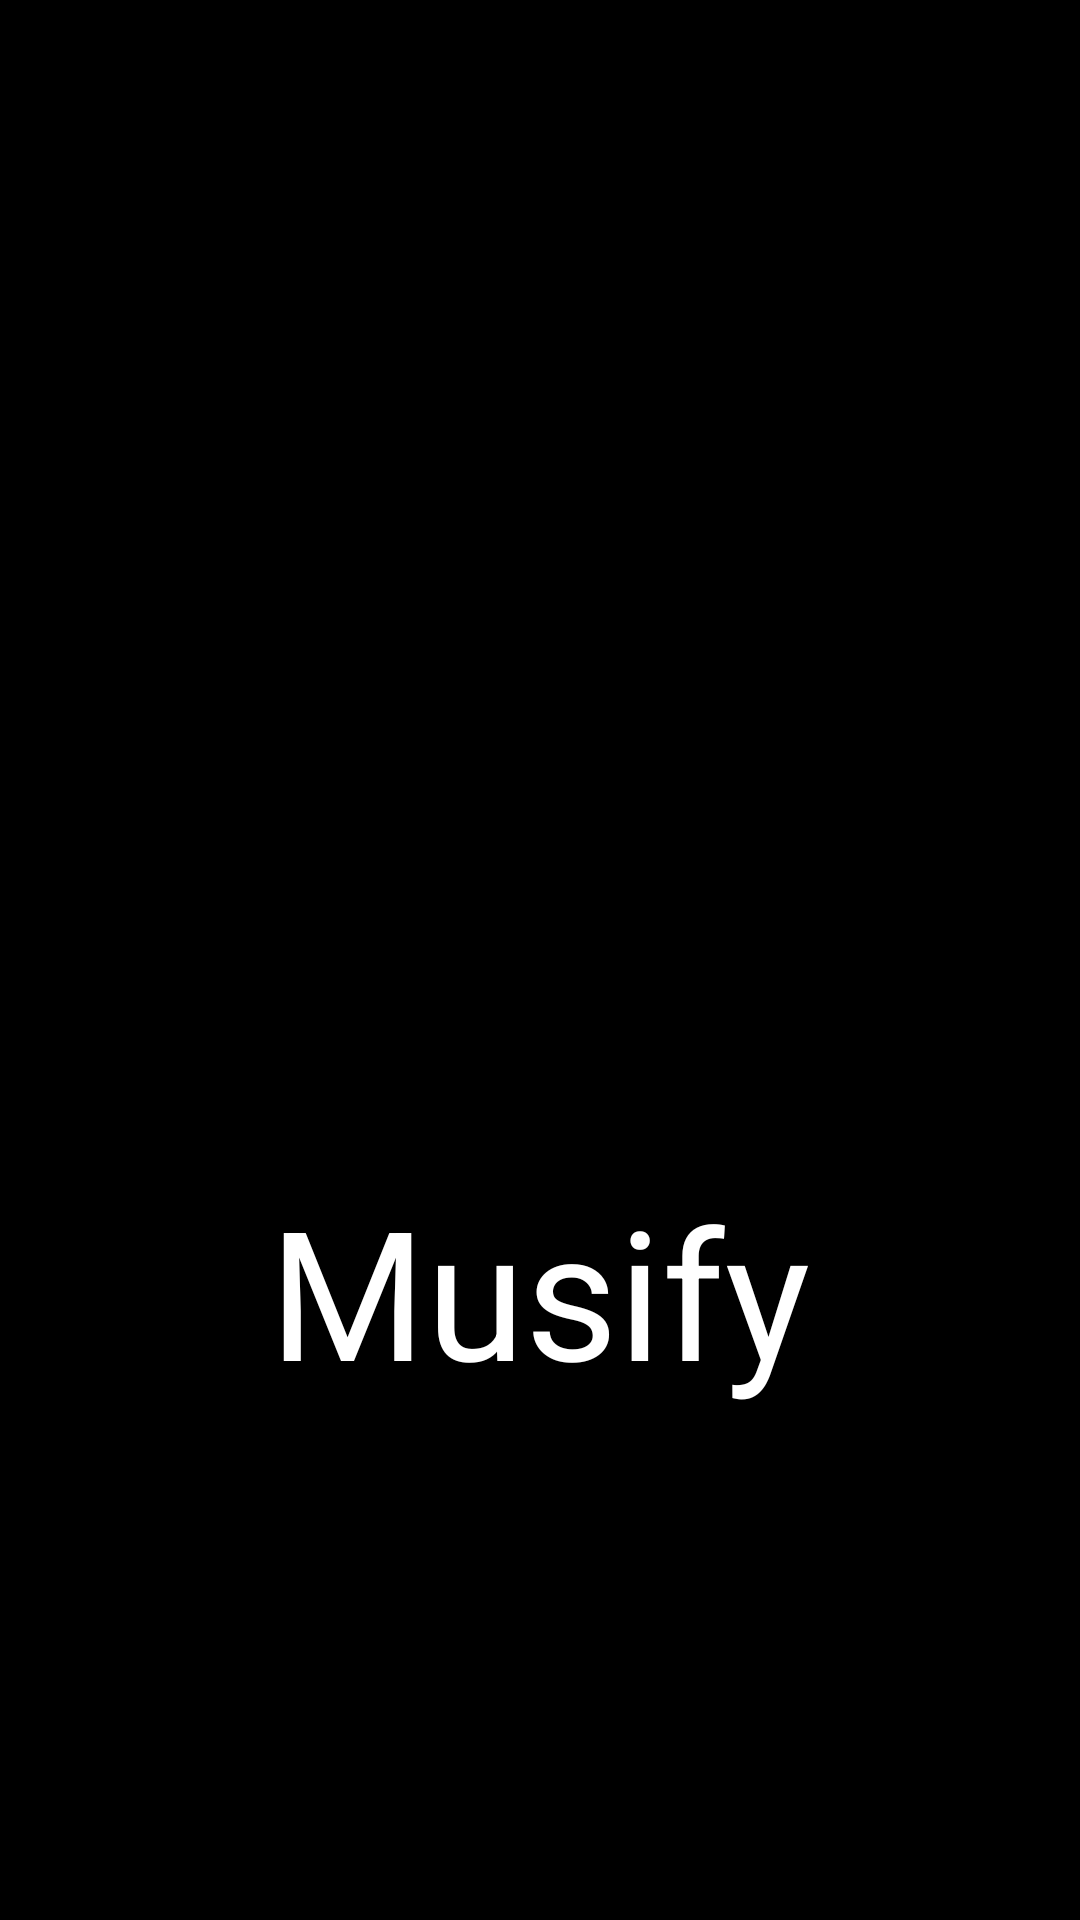

The Android layout XML behind this screen, and the referenced resources:
<!-- AndroidManifest.xml: application theme Theme.I190455 -->
<!-- res/layout/activity_main.xml -->
<?xml version="1.0" encoding="utf-8"?>
<RelativeLayout xmlns:android="http://schemas.android.com/apk/res/android"
    xmlns:app="http://schemas.android.com/apk/res-auto"
    xmlns:tools="http://schemas.android.com/tools"
    android:layout_width="match_parent"
    android:layout_height="match_parent"
    android:background="@color/black"
    tools:context=".MainActivity">

    <ImageView
        android:id="@+id/musifyimage"
        android:layout_width="220dp"
        android:layout_height="220dp"
        android:layout_marginTop="150dp"
        android:layout_centerHorizontal="true"
        android:src="@drawable/musify" />

    <TextView
        android:id="@+id/musifytext"
        android:layout_below="@+id/musifyimage"
        android:layout_width="wrap_content"
        android:layout_height="wrap_content"
        android:layout_centerInParent="true"
        android:layout_marginTop="20dp"
        android:text="Musify"
        android:textColor="@color/white"
        android:textSize="60dp" />




</RelativeLayout>
<!-- resources referenced by this layout -->
<resources>
  <style name="Theme.I190455" parent="Theme.AppCompat.Light.NoActionBar">
          
          <item name="colorPrimary">@color/purple_500</item>
          <item name="colorPrimaryVariant">@color/black</item>
          <item name="colorOnPrimary">@color/white</item>
          
          <item name="colorSecondary">@color/teal_200</item>
          <item name="colorSecondaryVariant">@color/teal_700</item>
          <item name="colorOnSecondary">@color/black</item>
          
          <item name="android:statusBarColor" tools:targetApi="l">?attr/colorPrimaryVariant</item>
          
      </style>
  <!-- not gathered from this repository: default colours our renderer supplied (Android Studio template values) -->
  <color name="purple_500">#FF6200EE</color>
  <color name="teal_200">#FF03DAC5</color>
  <color name="teal_700">#FF018786</color>
  <color name="black">#FF000000</color>
  <color name="white">#FFFFFFFF</color>
</resources>
